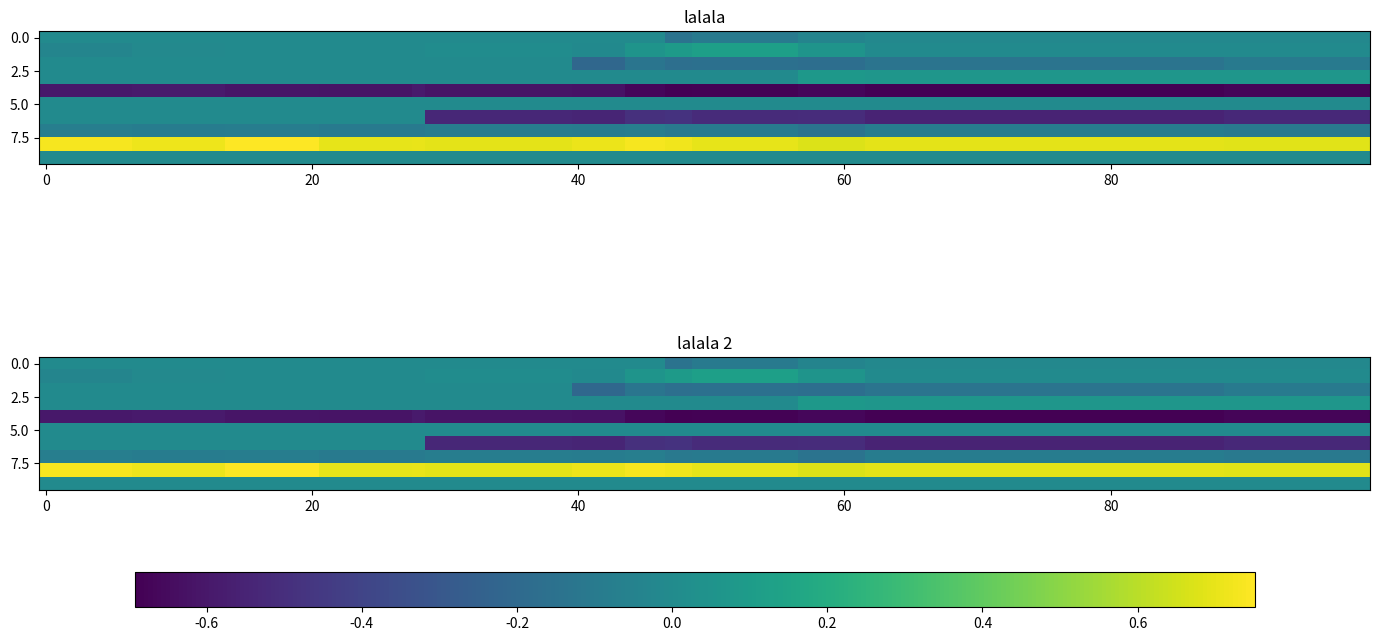

The matplotlib source for this figure:
import numpy as np
import matplotlib.pyplot as plt
import time
from functools import wraps
plt.ion()


def time_it(func):
    @wraps(func)
    def timed(*args, **kwargs):
        b4 = time.time()
        result = func(*args, **kwargs)
        te = time.time()
        print('{} took  {:3.3f} ms'.format(func.__name__, (te - b4) * 1000))
        return result
    return timed


def make_data(n=100, k=10, s=0.01):
    x = np.random.normal(size=(n, k))
    b = np.zeros((n, k))
    b[0, :] = np.random.binomial(1, p=0.5, size=k) * np.random.normal(0.1, 0.4, size=k)
    for i in range(1, n):
        b[i, :] = b[i-1, :]
        if np.random.random() < 0.2:
            for j in range(k):
                p = np.random.random()
                if b[i, j] == 0:
                    if p < 0.05:
                        b[i, j] = np.random.normal(0.1, 0.3)
                else:
                    if p < 0.05:
                        b[i, j] = 0
                    else:
                        b[i, j] += np.random.normal(0, 0.03)
    y = (x*b).sum(axis=1) + np.random.normal(0, s, n)
    return x, y, b

def plot_tends(betas):
    fig, axs = plt.subplots(len(betas), 1, figsize=(14, 7))
    fig.tight_layout()

    for i, (beta, title) in enumerate(betas):
        im = axs[i].imshow(beta.T)
        axs[i].set_title(title)

    fig.subplots_adjust(bottom=0.1)
    cbar_ax = fig.add_axes([0.1, 0.04, 0.8, 0.05])
    fig.colorbar(im, cax=cbar_ax, orientation="horizontal")

    plt.show("hold")


if __name__ == "__main__":
    x, y, b = make_data()
    plot_tends(((b, "lalala"), (b, "lalala 2")))